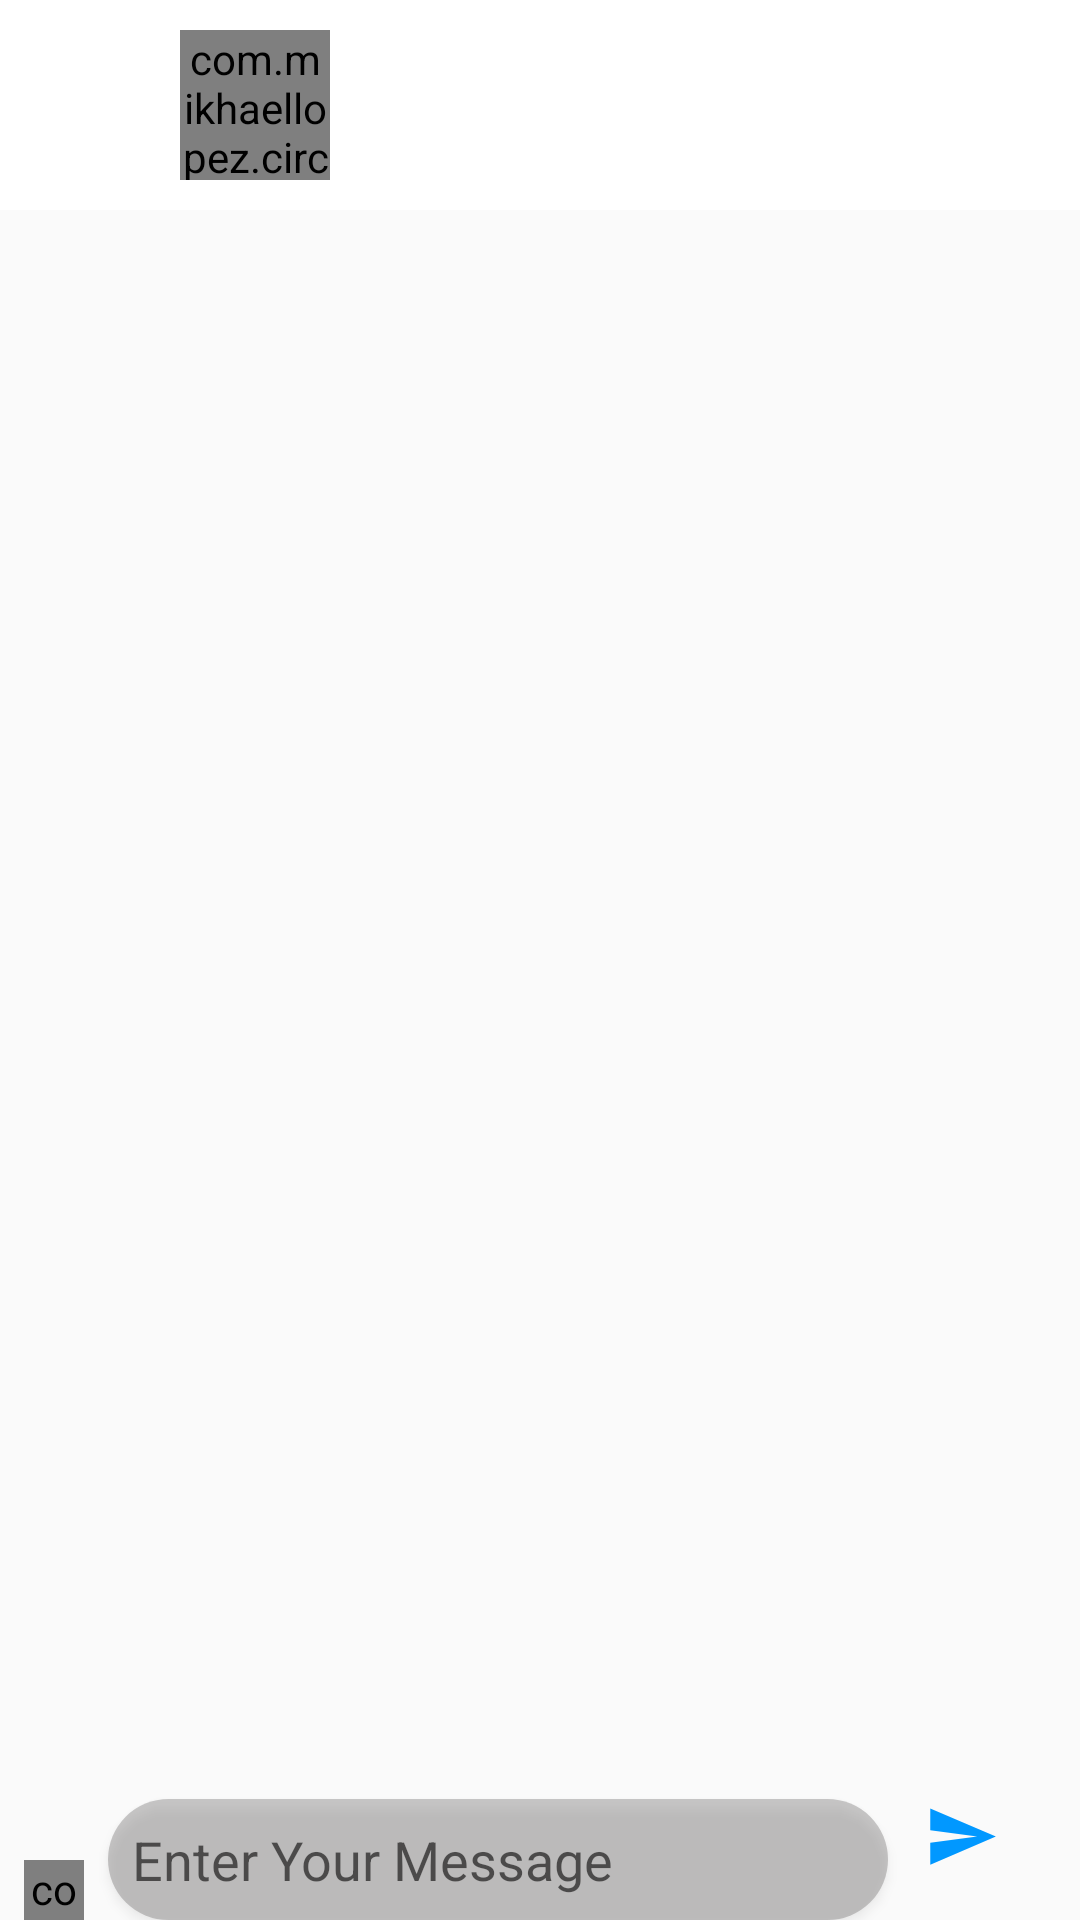

Android layout source for this screen:
<!-- AndroidManifest.xml: application theme Theme.Messenger -->
<!-- res/layout/activity_chat.xml -->
<?xml version="1.0" encoding="utf-8"?>
<androidx.constraintlayout.widget.ConstraintLayout xmlns:android="http://schemas.android.com/apk/res/android"
    xmlns:app="http://schemas.android.com/apk/res-auto"
    xmlns:tools="http://schemas.android.com/tools"
    android:layout_width="match_parent"
    android:layout_height="match_parent"
    tools:context=".ChatActivity">

    <androidx.appcompat.widget.Toolbar
        android:id="@+id/toolbarChatActivity"
        android:layout_width="match_parent"
        android:layout_height="wrap_content"
        android:background="?attr/colorPrimary"
        android:backgroundTint="@color/white"
        android:minHeight="?attr/actionBarSize"
        android:theme="?attr/actionBarTheme"
        app:layout_constraintEnd_toEndOf="parent"
        app:layout_constraintStart_toStartOf="parent"
        app:layout_constraintTop_toTopOf="parent">

        <ImageView
            android:id="@+id/imageBackChatActivity"
            android:layout_width="30dp"
            android:layout_height="30dp"
            android:src="@drawable/ic_back" />

        <com.mikhaellopez.circularimageview.CircularImageView
            android:id="@+id/ToolBarImageChatActivity"
            android:layout_width="50dp"
            android:layout_height="50dp"
            android:layout_marginStart="30dp"
            android:layout_marginTop="10dp"
            android:layout_marginBottom="10dp"
            android:background="?attr/colorOnPrimary"
            android:scaleType="centerCrop"
            android:src="@drawable/ic_person"
            app:civ_border_width="1dp"
            app:civ_shadow="true"
            app:civ_shadow_radius="1dp" />

        <TextView
            android:id="@+id/txtNameChatActivity"
            android:layout_width="wrap_content"
            android:layout_height="wrap_content"
            android:layout_marginStart="8dp"
            android:textSize="20sp"
            android:textStyle="bold"
            tools:text="abgedsfsdfsd" />

    </androidx.appcompat.widget.Toolbar>

    <LinearLayout
        android:id="@+id/rlLayout"
        android:layout_width="match_parent"
        android:layout_height="wrap_content"
        app:layout_constraintBottom_toBottomOf="parent"
        app:layout_constraintEnd_toEndOf="parent"
        app:layout_constraintHorizontal_bias="0.5"
        app:layout_constraintStart_toStartOf="parent">

        <com.github.clans.fab.FloatingActionButton
            android:id="@+id/fab"
            android:layout_gravity="bottom|right"
            android:layout_marginStart="8dp"
            android:src="@drawable/ic_image_floating"
            app:fab_colorNormal="@color/ColorBlue"
            app:fab_colorPressed="@color/ColorBlue"
            app:fab_colorRipple="@color/ColorBlue"
            android:layout_height="20dp"
            android:layout_width="20dp"
            tools:ignore="RtlHardcoded" />

        <EditText
            android:id="@+id/edtChatActivity"
            android:layout_width="260dp"
            android:layout_height="wrap_content"
            android:layout_marginStart="8dp"
            android:layout_marginTop="15dp"
            android:layout_marginEnd="12dp"
            android:background="@drawable/chat_search_background"
            android:elevation="2dp"
            android:hint="Enter Your Message"
            android:padding="8dp" />

        <ImageView
            android:id="@+id/imgSend"
            android:layout_width="25dp"
            android:layout_height="25dp"
            android:layout_gravity="center|right"
            android:layout_marginEnd="12dp"
            android:scaleType="centerCrop"
            android:src="@drawable/ic_send"
            tools:ignore="RtlHardcoded" />
    </LinearLayout>

    <androidx.recyclerview.widget.RecyclerView
        android:id="@+id/recyclerViewChatActivity"
        android:layout_width="0dp"
        android:layout_height="0dp"
        app:layoutManager="androidx.recyclerview.widget.LinearLayoutManager"
        app:layout_constraintBottom_toTopOf="@+id/rlLayout"
        app:layout_constraintEnd_toEndOf="parent"
        app:layout_constraintHorizontal_bias="1.0"
        app:layout_constraintStart_toStartOf="parent"
        app:layout_constraintTop_toBottomOf="@+id/toolbarChatActivity"
        app:layout_constraintVertical_bias="0.339"
        app:reverseLayout="true" />
</androidx.constraintlayout.widget.ConstraintLayout>
<!-- resources referenced by this layout -->
<resources>
  <color name="ColorBlue">#0198ff</color>
  <color name="white">#FFFFFFFF</color>
  <!-- drawable chat_search_background (drawable) -->
  <?xml version="1.0" encoding="utf-8"?>
  <shape xmlns:android="http://schemas.android.com/apk/res/android">
          <solid android:color="@color/colorSecondGray"/>
      <corners android:radius="25dp"/>
  </shape>
  <!-- drawable ic_image_floating (drawable) -->
  <vector android:height="24dp" android:tint="#626161"
      android:viewportHeight="24" android:viewportWidth="24"
      android:width="24dp" xmlns:android="http://schemas.android.com/apk/res/android">
      <path android:fillColor="@android:color/white" android:pathData="M21,19V5c0,-1.1 -0.9,-2 -2,-2H5c-1.1,0 -2,0.9 -2,2v14c0,1.1 0.9,2 2,2h14c1.1,0 2,-0.9 2,-2zM8.5,13.5l2.5,3.01L14.5,12l4.5,6H5l3.5,-4.5z"/>
  </vector>
  <!-- drawable ic_send (drawable) -->
  <vector android:autoMirrored="true" android:height="24dp"
      android:tint="#0198ff" android:viewportHeight="24"
      android:viewportWidth="24" android:width="24dp" xmlns:android="http://schemas.android.com/apk/res/android">
      <path android:fillColor="@android:color/white" android:pathData="M2.01,21L23,12 2.01,3 2,10l15,2 -15,2z"/>
  </vector>
  <style name="Theme.Messenger" parent="Theme.AppCompat.DayNight.NoActionBar">
          
          <item name="colorPrimary">@color/purple_500</item>
          <item name="colorPrimaryVariant">@color/ColorBlue</item>
          <item name="colorOnPrimary">@color/white</item>
          
          <item name="colorSecondary">@color/teal_200</item>
          <item name="colorSecondaryVariant">@color/teal_700</item>
          <item name="colorOnSecondary">@color/black</item>
          
          <item name="android:statusBarColor" tools:targetApi="l">?attr/colorPrimaryVariant</item>
          
      </style>
  <color name="colorSecondGray">#525A5959</color>
  <color name="purple_500">#838383</color>
  <color name="teal_200">#FF03DAC5</color>
  <color name="teal_700">#FF018786</color>
  <color name="black">#FF000000</color>
</resources>
